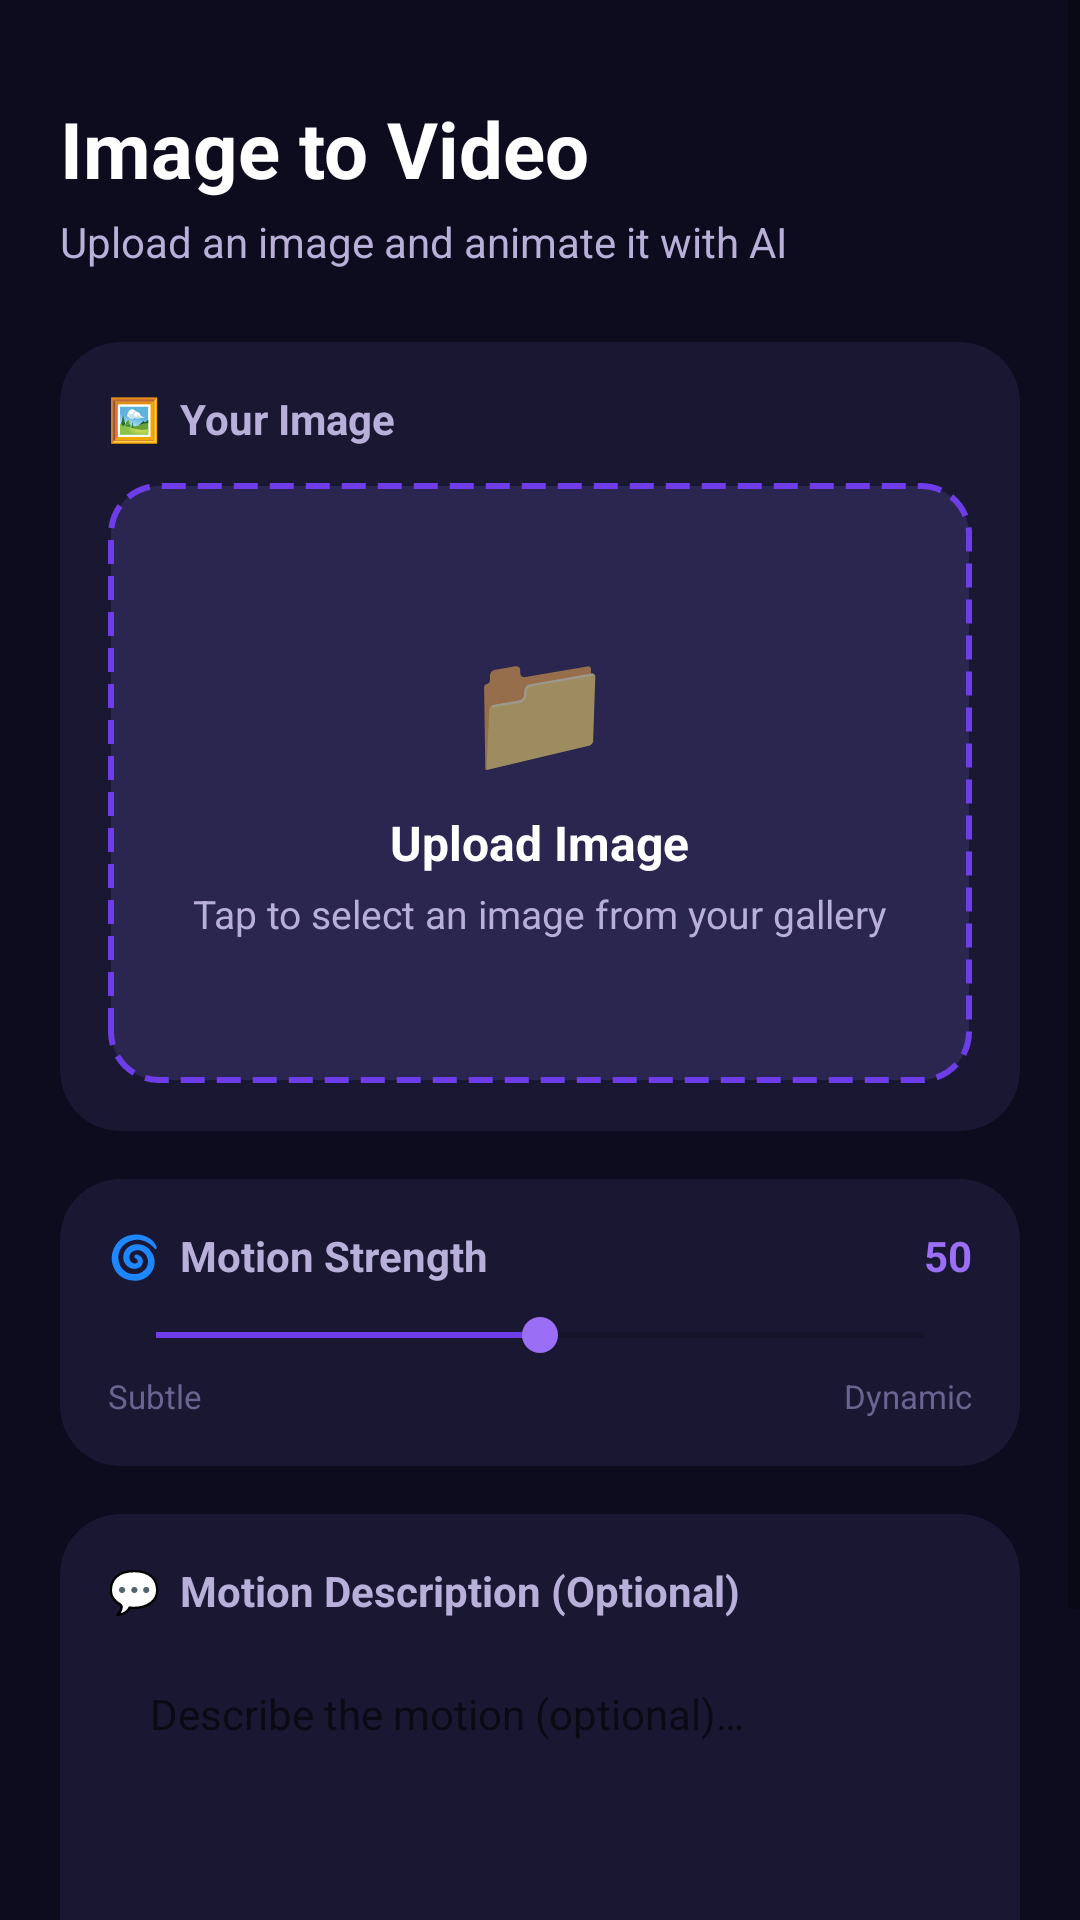

The Android layout XML behind this screen, and the referenced resources:
<!-- AndroidManifest.xml: application theme Theme.MiruAI -->
<!-- res/layout/fragment_image_to_video.xml -->
<?xml version="1.0" encoding="utf-8"?>
<ScrollView
    xmlns:android="http://schemas.android.com/apk/res/android"
    xmlns:app="http://schemas.android.com/apk/res-auto"
    android:layout_width="match_parent"
    android:layout_height="match_parent"
    android:background="@color/bg_dark"
    android:fillViewport="true">

    <LinearLayout
        android:layout_width="match_parent"
        android:layout_height="wrap_content"
        android:orientation="vertical"
        android:padding="20dp">

        
        <TextView
            android:layout_width="wrap_content"
            android:layout_height="wrap_content"
            android:text="@string/itv_title"
            android:textSize="26sp"
            android:textStyle="bold"
            android:textColor="@color/text_primary"
            android:layout_marginTop="12dp"
            android:layout_marginBottom="4dp" />

        <TextView
            android:layout_width="wrap_content"
            android:layout_height="wrap_content"
            android:text="Upload an image and animate it with AI"
            android:textSize="14sp"
            android:textColor="@color/text_secondary"
            android:layout_marginBottom="24dp" />

        
        <androidx.cardview.widget.CardView
            android:layout_width="match_parent"
            android:layout_height="wrap_content"
            app:cardCornerRadius="20dp"
            app:cardElevation="0dp"
            app:cardBackgroundColor="@color/bg_card"
            android:layout_marginBottom="16dp">

            <LinearLayout
                android:layout_width="match_parent"
                android:layout_height="wrap_content"
                android:orientation="vertical"
                android:padding="16dp">

                <TextView
                    android:layout_width="wrap_content"
                    android:layout_height="wrap_content"
                    android:text="🖼️  Your Image"
                    android:textSize="14sp"
                    android:textStyle="bold"
                    android:textColor="@color/text_secondary"
                    android:layout_marginBottom="12dp" />

                
                <FrameLayout
                    android:id="@+id/fl_image_container"
                    android:layout_width="match_parent"
                    android:layout_height="200dp"
                    android:background="@drawable/bg_upload_area"
                    android:clickable="true"
                    android:focusable="true">

                    
                    <LinearLayout
                        android:id="@+id/layout_upload_prompt"
                        android:layout_width="wrap_content"
                        android:layout_height="wrap_content"
                        android:orientation="vertical"
                        android:gravity="center"
                        android:layout_gravity="center">

                        <TextView
                            android:layout_width="wrap_content"
                            android:layout_height="wrap_content"
                            android:text="📁"
                            android:textSize="40sp"
                            android:layout_gravity="center" />

                        <TextView
                            android:layout_width="wrap_content"
                            android:layout_height="wrap_content"
                            android:text="@string/itv_upload_title"
                            android:textSize="16sp"
                            android:textStyle="bold"
                            android:textColor="@color/text_primary"
                            android:layout_marginTop="8dp" />

                        <TextView
                            android:layout_width="wrap_content"
                            android:layout_height="wrap_content"
                            android:text="@string/itv_upload_desc"
                            android:textSize="13sp"
                            android:textColor="@color/text_secondary"
                            android:layout_marginTop="4dp" />

                    </LinearLayout>

                    
                    <ImageView
                        android:id="@+id/iv_selected_image"
                        android:layout_width="match_parent"
                        android:layout_height="match_parent"
                        android:scaleType="centerCrop"
                        android:visibility="gone" />

                    
                    <Button
                        android:id="@+id/btn_change_image"
                        android:layout_width="wrap_content"
                        android:layout_height="36dp"
                        android:text="Change"
                        android:textSize="12sp"
                        android:textColor="@color/white"
                        android:background="@drawable/gradient_primary"
                        android:layout_gravity="bottom|end"
                        android:layout_margin="12dp"
                        android:visibility="gone"
                        android:stateListAnimator="@null" />

                </FrameLayout>

            </LinearLayout>
        </androidx.cardview.widget.CardView>

        
        <androidx.cardview.widget.CardView
            android:layout_width="match_parent"
            android:layout_height="wrap_content"
            app:cardCornerRadius="20dp"
            app:cardElevation="0dp"
            app:cardBackgroundColor="@color/bg_card"
            android:layout_marginBottom="16dp">

            <LinearLayout
                android:layout_width="match_parent"
                android:layout_height="wrap_content"
                android:orientation="vertical"
                android:padding="16dp">

                <LinearLayout
                    android:layout_width="match_parent"
                    android:layout_height="wrap_content"
                    android:orientation="horizontal"
                    android:gravity="center_vertical"
                    android:layout_marginBottom="8dp">

                    <TextView
                        android:layout_width="0dp"
                        android:layout_height="wrap_content"
                        android:layout_weight="1"
                        android:text="🌀  Motion Strength"
                        android:textSize="14sp"
                        android:textStyle="bold"
                        android:textColor="@color/text_secondary" />

                    <TextView
                        android:id="@+id/tv_motion_value"
                        android:layout_width="wrap_content"
                        android:layout_height="wrap_content"
                        android:text="50"
                        android:textSize="14sp"
                        android:textColor="@color/primary_light"
                        android:textStyle="bold" />

                </LinearLayout>

                <SeekBar
                    android:id="@+id/sb_motion"
                    android:layout_width="match_parent"
                    android:layout_height="wrap_content"
                    android:max="100"
                    android:progress="50"
                    android:progressTint="@color/primary"
                    android:thumbTint="@color/primary_light" />

                <LinearLayout
                    android:layout_width="match_parent"
                    android:layout_height="wrap_content"
                    android:orientation="horizontal"
                    android:layout_marginTop="4dp">

                    <TextView
                        android:layout_width="0dp"
                        android:layout_height="wrap_content"
                        android:layout_weight="1"
                        android:text="Subtle"
                        android:textSize="11sp"
                        android:textColor="@color/text_hint" />

                    <TextView
                        android:layout_width="wrap_content"
                        android:layout_height="wrap_content"
                        android:text="Dynamic"
                        android:textSize="11sp"
                        android:textColor="@color/text_hint" />

                </LinearLayout>

            </LinearLayout>
        </androidx.cardview.widget.CardView>

        
        <androidx.cardview.widget.CardView
            android:layout_width="match_parent"
            android:layout_height="wrap_content"
            app:cardCornerRadius="20dp"
            app:cardElevation="0dp"
            app:cardBackgroundColor="@color/bg_card"
            android:layout_marginBottom="24dp">

            <LinearLayout
                android:layout_width="match_parent"
                android:layout_height="wrap_content"
                android:orientation="vertical"
                android:padding="16dp">

                <TextView
                    android:layout_width="wrap_content"
                    android:layout_height="wrap_content"
                    android:text="💬  Motion Description (Optional)"
                    android:textSize="14sp"
                    android:textStyle="bold"
                    android:textColor="@color/text_secondary"
                    android:layout_marginBottom="8dp" />

                <EditText
                    android:id="@+id/et_motion_prompt"
                    android:layout_width="match_parent"
                    android:layout_height="100dp"
                    android:background="@drawable/bg_input_field"
                    android:hint="@string/itv_prompt_hint"
                    android:textColor="@color/text_primary"
                    android:textSize="14sp"
                    android:padding="14dp"
                    android:gravity="top|start"
                    android:inputType="textMultiLine" />

            </LinearLayout>
        </androidx.cardview.widget.CardView>

        
        <Button
            android:id="@+id/btn_animate"
            android:layout_width="match_parent"
            android:layout_height="56dp"
            android:text="@string/itv_generate"
            android:textSize="16sp"
            android:textStyle="bold"
            android:textColor="@color/white"
            android:background="@drawable/gradient_accent"
            android:stateListAnimator="@null" />

        
        <LinearLayout
            android:id="@+id/layout_loading"
            android:layout_width="match_parent"
            android:layout_height="wrap_content"
            android:orientation="vertical"
            android:gravity="center"
            android:padding="24dp"
            android:visibility="gone">

            <ProgressBar
                android:layout_width="48dp"
                android:layout_height="48dp"
                android:indeterminateTint="@color/accent_pink" />

            <TextView
                android:layout_width="wrap_content"
                android:layout_height="wrap_content"
                android:text="Animating your image…"
                android:textSize="16sp"
                android:textStyle="bold"
                android:textColor="@color/text_primary"
                android:layout_marginTop="16dp" />

        </LinearLayout>

    </LinearLayout>
</ScrollView>
<!-- resources referenced by this layout -->
<resources>
  <color name="accent_pink">#FF4F9A</color>
  <color name="bg_card">#1A1733</color>
  <color name="bg_dark">#0D0B1E</color>
  <color name="primary">#6C3DE8</color>
  <color name="primary_light">#9B6FF5</color>
  <color name="text_hint">#6B6490</color>
  <color name="text_primary">#FFFFFF</color>
  <color name="text_secondary">#B8B0D8</color>
  <color name="white">#FFFFFF</color>
  <!-- drawable bg_upload_area (drawable) -->
  <?xml version="1.0" encoding="utf-8"?>
  <shape xmlns:android="http://schemas.android.com/apk/res/android">
      <solid android:color="@color/bg_input" />
      <stroke android:width="2dp" android:color="@color/primary" android:dashWidth="8dp" android:dashGap="4dp" />
      <corners android:radius="16dp" />
  </shape>
  <!-- drawable gradient_primary (drawable) -->
  <?xml version="1.0" encoding="utf-8"?>
  <shape xmlns:android="http://schemas.android.com/apk/res/android">
      <gradient
          android:angle="135"
          android:startColor="#6C3DE8"
          android:centerColor="#FF4F9A"
          android:endColor="#00D4FF"
          android:type="linear" />
      <corners android:radius="20dp" />
  </shape>
  <string name="itv_generate">Animate Image</string>
  <string name="itv_prompt_hint">Describe the motion (optional)…</string>
  <string name="itv_title">Image to Video</string>
  <string name="itv_upload_desc">Tap to select an image from your gallery</string>
  <string name="itv_upload_title">Upload Image</string>
  <style name="Theme.MiruAI" parent="Theme.MaterialComponents.DayNight.NoActionBar">
          <item name="colorPrimary">@color/primary</item>
          <item name="colorPrimaryVariant">@color/primary_dark</item>
          <item name="colorOnPrimary">@color/white</item>
          <item name="colorSecondary">@color/accent_pink</item>
          <item name="colorOnSecondary">@color/white</item>
          <item name="android:colorBackground">@color/bg_dark</item>
          <item name="colorSurface">@color/bg_card</item>
          <item name="colorOnSurface">@color/text_primary</item>
          <item name="android:statusBarColor">@color/bg_dark</item>
          <item name="android:navigationBarColor">@color/bg_dark</item>
          <item name="android:windowLightStatusBar">false</item>
          <item name="android:fontFamily">sans-serif</item>
      </style>
  <color name="bg_input">#2A2650</color>
  <color name="primary_dark">#4A1FB8</color>
</resources>
